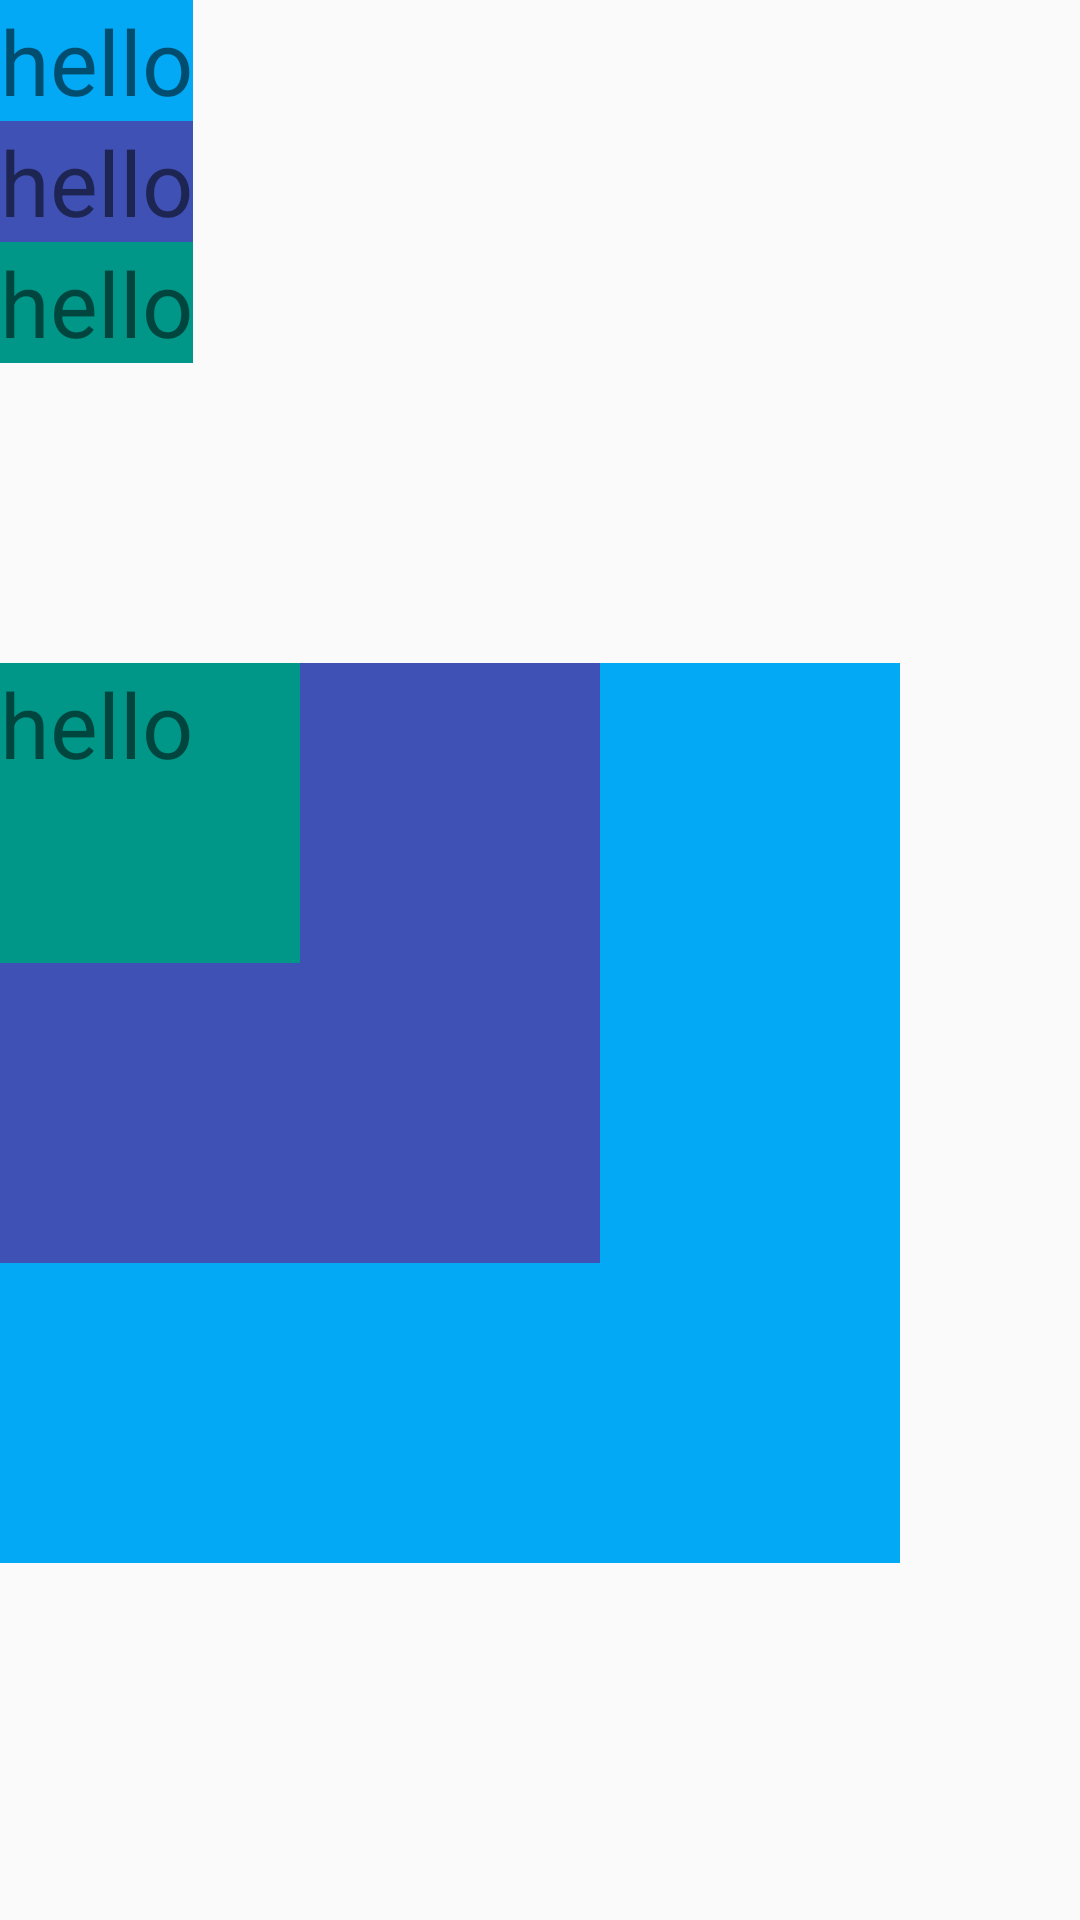

Layout XML and referenced resources for this Android screen:
<!-- AndroidManifest.xml: application theme AppTheme -->
<!-- res/layout/frame_layout.xml -->
<?xml version="1.0" encoding="utf-8"?>
<LinearLayout xmlns:android="http://schemas.android.com/apk/res/android"
    android:layout_width="match_parent"
    android:layout_height="match_parent"
    android:orientation="vertical">

    <LinearLayout
        android:layout_width="wrap_content"
        android:layout_height="wrap_content"
        android:orientation="vertical">

        <TextView
            android:layout_width="wrap_content"
            android:layout_height="wrap_content"
            android:background="#03A9F4"
            android:text="hello"
            android:textSize="30dp" />

        <TextView
            android:layout_width="wrap_content"
            android:layout_height="wrap_content"
            android:background="#3F51B5"
            android:text="hello"
            android:textSize="30dp" />

        <TextView
            android:layout_width="wrap_content"
            android:layout_height="wrap_content"
            android:background="#009688"
            android:text="hello"
            android:textSize="30dp" />

    </LinearLayout>

    <FrameLayout
        android:layout_marginTop="100dp"
        android:layout_width="wrap_content"
        android:layout_height="wrap_content">

        <TextView
            android:layout_width="300dp"
            android:layout_height="300dp"
            android:background="#03A9F4"
            android:text="hello"
            android:textSize="30dp" />

        <TextView
            android:layout_width="200dp"
            android:layout_height="200dp"
            android:background="#3F51B5"
            android:text="hello"
            android:textSize="30dp" />

        <TextView
            android:layout_width="100dp"
            android:layout_height="100dp"
            android:background="#009688"
            android:text="hello"
            android:textSize="30dp" />

    </FrameLayout>

</LinearLayout>
<!-- resources referenced by this layout -->
<resources>
  <style name="AppTheme" parent="Theme.AppCompat.Light.DarkActionBar">
          
          <item name="colorPrimary">@color/colorPrimary</item>
          <item name="colorPrimaryDark">@color/colorPrimaryDark</item>
          <item name="colorAccent">@color/colorAccent</item>
      </style>
  <color name="colorPrimary">#3F51B5</color>
  <color name="colorPrimaryDark">#2A3574</color>
  <color name="colorAccent">#2196F3</color>
</resources>
